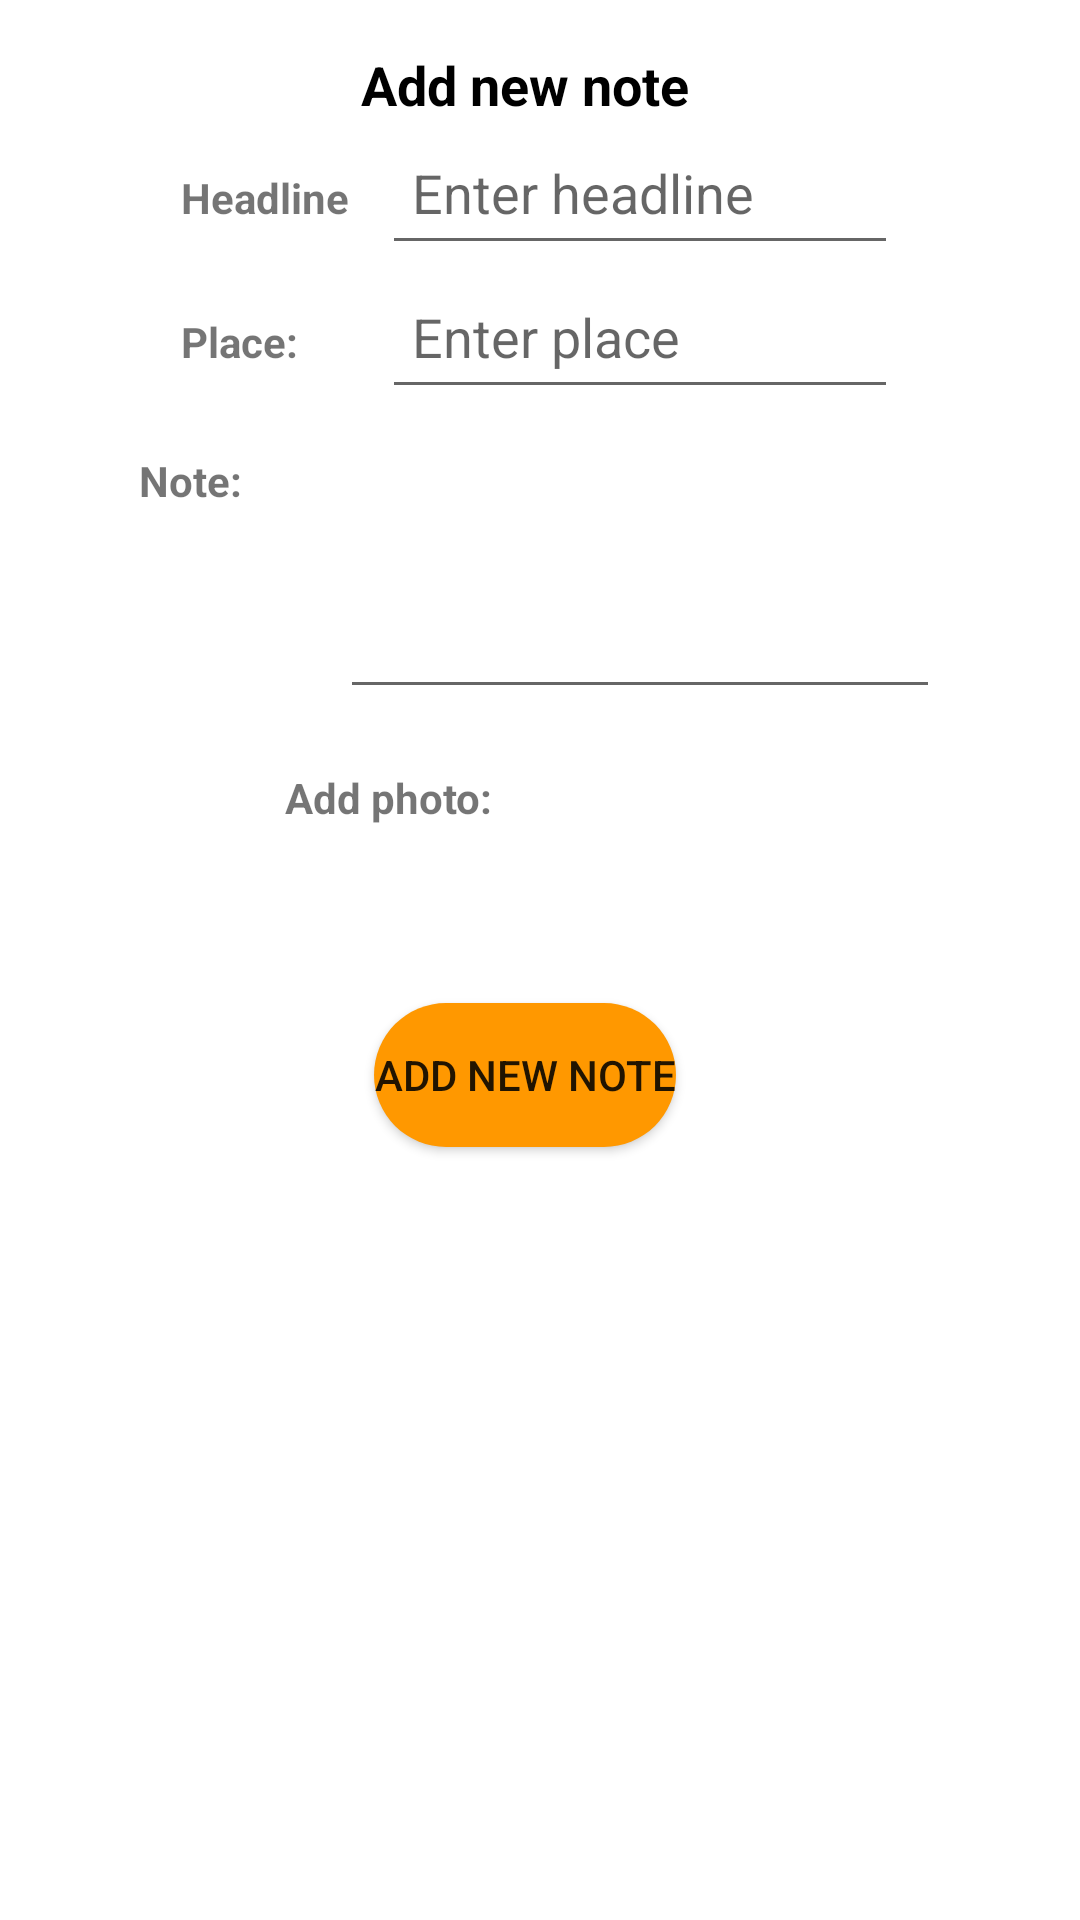

Android layout source for this screen:
<!-- AndroidManifest.xml: application theme Theme.GoodTrip -->
<!-- res/layout/popup_add_new_note.xml -->
<?xml version="1.0" encoding="utf-8"?>

<androidx.constraintlayout.widget.ConstraintLayout xmlns:android="http://schemas.android.com/apk/res/android"
  xmlns:app="http://schemas.android.com/apk/res-auto"
  android:layout_width="match_parent"
  android:layout_height="match_parent"
  android:background="@color/white">


  <LinearLayout
    app:layout_constraintStart_toStartOf="parent"
    app:layout_constraintTop_toTopOf="parent"
    android:layout_width="350dp"
    android:layout_height="wrap_content"
    android:orientation="vertical">
    <TextView
      android:layout_gravity="center_horizontal"
      android:id="@+id/add_country_and_cities_title"
      android:textStyle="bold"
      android:layout_width="wrap_content"
      android:layout_height="wrap_content"
      android:layout_marginTop="16dp"
      android:text="Add new note"
      android:textColor="@color/black"
      android:textSize="18sp"
      app:layout_constraintStart_toStartOf="parent"
      app:layout_constraintTop_toTopOf="parent" />
    <LinearLayout
      android:layout_gravity="center_horizontal"
      android:layout_width="wrap_content"
      android:layout_height="wrap_content"
      android:orientation="horizontal">
      <TextView
        android:id="@+id/noteHeadline"
        android:textStyle="bold"
        android:layout_width="77dp"
        android:layout_height="44dp"
        android:padding="10dp"
        android:text="Headline" />

      <EditText
        android:id="@+id/noteHeadlineEditText"
        android:layout_width="172dp"
        android:layout_height="48dp"
        android:hint="Enter headline"
        android:padding="10dp"
        app:layout_constraintEnd_toEndOf="parent"
        app:layout_constraintHorizontal_bias="0.0" />

    </LinearLayout>
    <LinearLayout
      android:layout_gravity="center_horizontal"
      android:layout_width="wrap_content"
      android:layout_height="wrap_content"
      android:orientation="horizontal">
      <TextView
        android:id="@+id/notePlace"
        android:textStyle="bold"
        android:layout_width="77dp"
        android:layout_height="44dp"
        android:padding="10dp"
        android:text="Place:" />

      <EditText
        android:id="@+id/notePlaceEditText"
        android:layout_width="172dp"
        android:layout_height="48dp"
        android:hint="Enter place"
        android:inputType="text"
        android:padding="10dp"
        app:layout_constraintEnd_toEndOf="parent"
        app:layout_constraintHorizontal_bias="0.0" />

    </LinearLayout>

    <LinearLayout
      android:layout_gravity="center"
      android:layout_width="wrap_content"
      android:layout_height="wrap_content"
      android:orientation="horizontal">
      <TextView
        android:id="@+id/noteText"
        android:textStyle="bold"
        android:layout_width="77dp"
        android:layout_height="44dp"
        android:padding="10dp"
        android:text="Note:" />

      <EditText
        android:id="@+id/noteTextEditText"
        android:layout_width="200dp"
        android:layout_height="100dp"
        android:inputType="text|textMultiLine"
        android:gravity="top" />

    </LinearLayout>
    <LinearLayout
      android:padding="10dp"
      android:layout_gravity="center"
      android:layout_width="wrap_content"
      android:layout_height="wrap_content"
      android:orientation="horizontal">
      <TextView
        android:layout_gravity="center"
        android:textStyle="bold"
        android:layout_width="90dp"
        android:layout_height="30dp"
        android:text="Add photo:" />

      <ImageView
        android:layout_marginStart="20dp"
        android:layout_width="50dp"
        android:layout_height="50dp"
        android:src="@drawable/baseline_add_photo_alternate_24" />

    </LinearLayout>

    <Button
      android:layout_gravity="center"
      android:id="@+id/popup_add_note"
      android:layout_width="wrap_content"
      android:layout_height="wrap_content"
      android:layout_marginTop="28dp"
      android:layout_marginBottom="30dp"
      android:text="Add new note"
      android:background="@drawable/button" />

  </LinearLayout>


</androidx.constraintlayout.widget.ConstraintLayout>
<!-- resources referenced by this layout -->
<resources>
  <color name="black">#FF000000</color>
  <color name="white">#FFFFFFFF</color>
  <!-- drawable button (drawable) -->
  <?xml version="1.0" encoding="utf-8"?>
  
  <shape xmlns:android="http://schemas.android.com/apk/res/android"
    android:shape="rectangle">
    <corners android:radius="100dp" />
    <solid android:color="@color/light_orange" />
  </shape>
  <style name="Theme.GoodTrip" parent="Theme.MaterialComponents.DayNight.NoActionBar">
      
      <item name="colorPrimary">@color/light_orange</item>
      <item name="colorPrimaryVariant">@color/light_orange</item>
      <item name="colorOnPrimary">@color/white</item>
      
      <item name="colorSecondary">@color/teal_200</item>
      <item name="colorSecondaryVariant">@color/teal_700</item>
      <item name="colorOnSecondary">@color/black</item>
      
      <item name="android:statusBarColor">?attr/colorPrimaryVariant</item>
      
    </style>
  <color name="light_orange">#FFFF9800</color>
  <color name="teal_200">#FF03DAC5</color>
  <color name="teal_700">#FF018786</color>
</resources>
